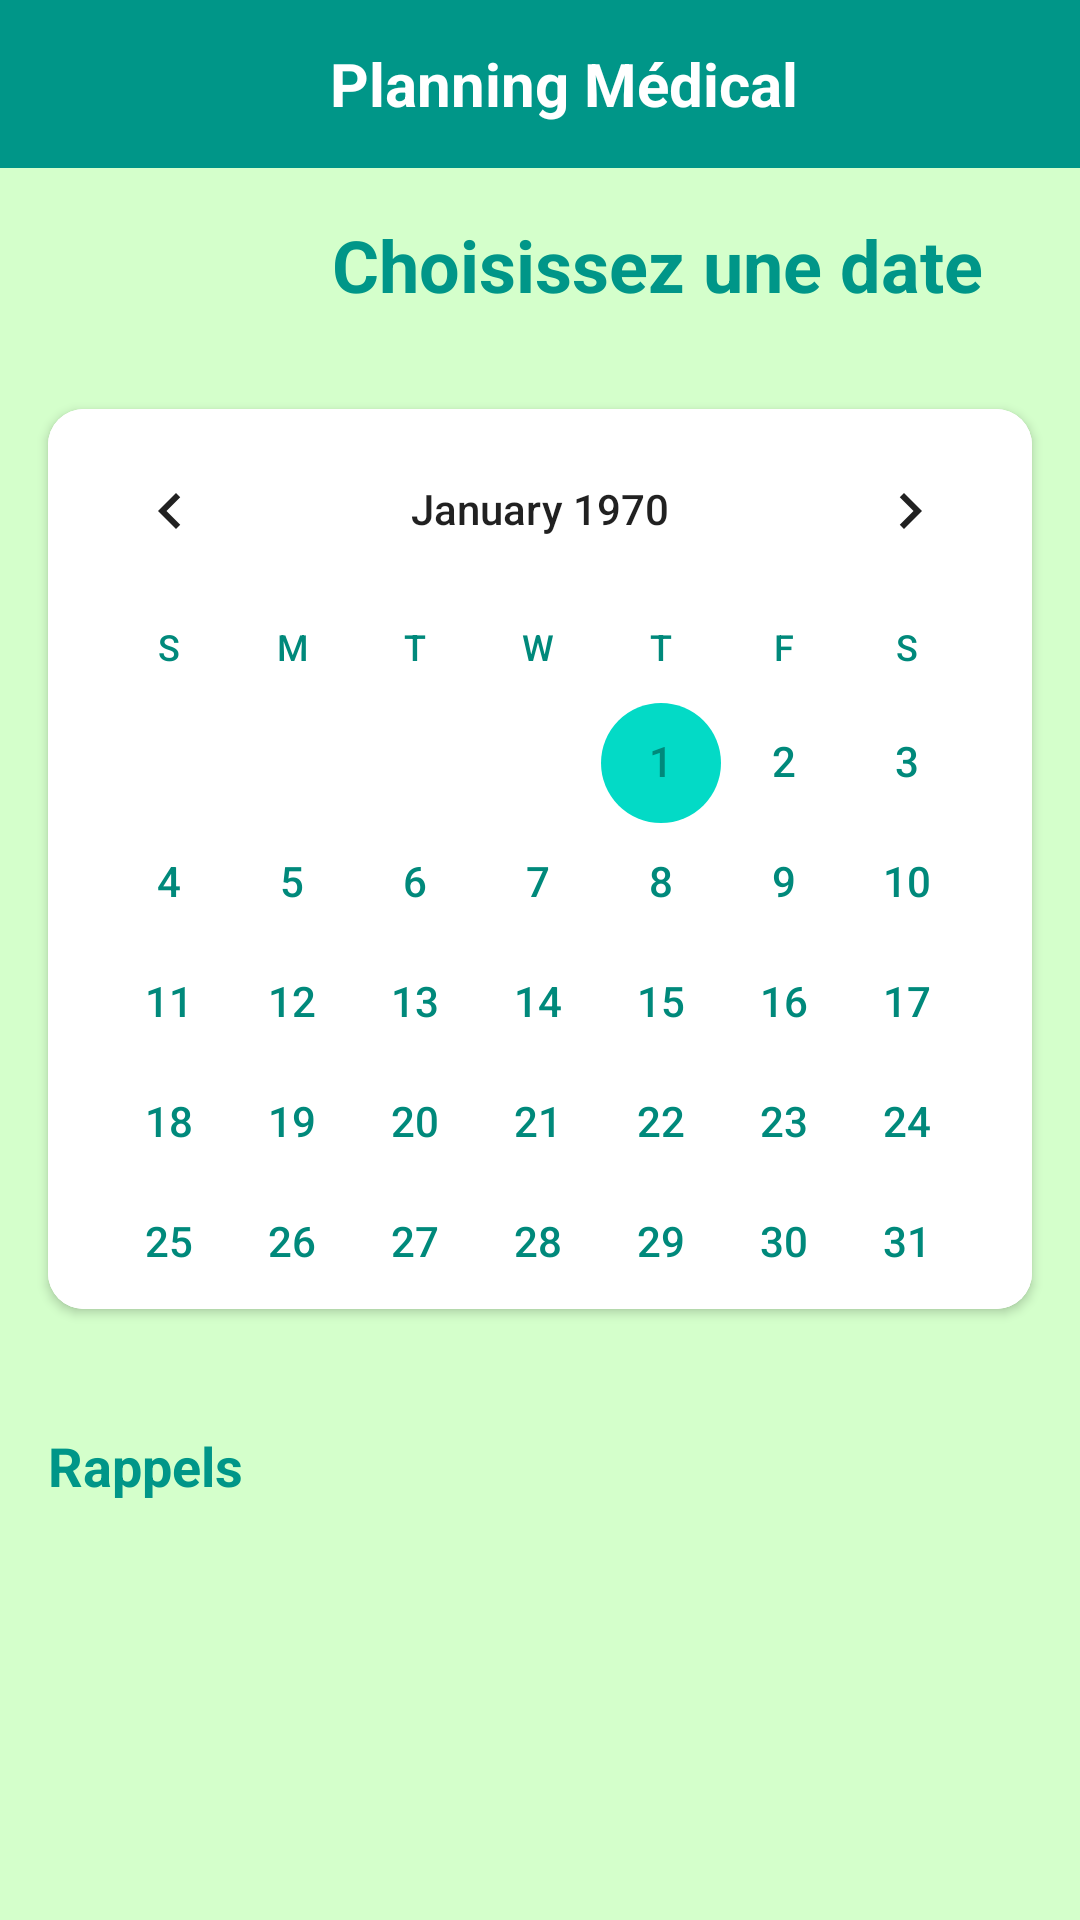

Write the Android layout XML for this screen, with the resource values it uses.
<!-- AndroidManifest.xml: activity theme Theme.MediAssist.NoActionBar -->
<!-- res/layout/activity_schedule.xml -->
<?xml version="1.0" encoding="utf-8"?>

<ScrollView xmlns:android="http://schemas.android.com/apk/res/android"
    xmlns:app="http://schemas.android.com/apk/res-auto"
    xmlns:tools="http://schemas.android.com/tools"
    android:layout_width="match_parent"
    android:layout_height="match_parent"
    android:background="#FED4FFCB"
    android:fillViewport="true"
    tools:context=".activities.ScheduleActivity">

    <LinearLayout
        android:layout_width="match_parent"
        android:layout_height="wrap_content"
        android:orientation="vertical">

        
        <com.google.android.material.appbar.MaterialToolbar
            android:id="@+id/toolbar"
            android:layout_width="match_parent"
            android:layout_height="?attr/actionBarSize"
            android:background="#009688"
            app:titleTextColor="#FFFFFF">

            <RelativeLayout
                android:layout_width="match_parent"
                android:layout_height="match_parent">

                <ImageView
                    android:id="@+id/backButton"
                    android:layout_width="24dp"
                    android:layout_height="24dp"
                    android:layout_centerVertical="true"
                    android:layout_marginStart="16dp"
                    android:src="@drawable/ic_arrow_back"
                    app:tint="#FFFFFF" />

                <TextView
                    android:id="@+id/title"
                    android:layout_width="wrap_content"
                    android:layout_height="wrap_content"
                    android:layout_centerInParent="true"
                    android:text="Planning Médical"
                    android:textColor="#FFFFFF"
                    android:textSize="20sp"
                    android:textStyle="bold" />
            </RelativeLayout>
        </com.google.android.material.appbar.MaterialToolbar>

        

        
        <TextView
            android:id="@+id/monthYearText"
            android:layout_width="438dp"
            android:layout_height="wrap_content"
            android:background="@drawable/dialog_rounded_bg"
            android:gravity="center"
            android:padding="16dp"
            android:text="Choisissez une date"
            android:textColor="#009688"
            android:textSize="24sp"
            android:textStyle="bold" />

        <com.google.android.material.card.MaterialCardView
            android:layout_width="match_parent"
            android:layout_height="wrap_content"
            android:layout_margin="16dp"
            app:cardCornerRadius="12dp"
            app:cardElevation="2dp">

            <CalendarView
                android:id="@+id/calendarView"
                android:layout_width="match_parent"
                android:layout_height="300dp"
                android:background="@color/white"
                android:dateTextAppearance="@style/CalendarDateText"
                android:weekDayTextAppearance="@style/CalendarWeekDayText"/>
        </com.google.android.material.card.MaterialCardView>
        
        <TextView
            android:layout_width="match_parent"
            android:layout_height="wrap_content"
            android:layout_marginStart="16dp"
            android:layout_marginTop="24dp"
            android:text="Rappels"
            android:textColor="#009688"
            android:textSize="18sp"
            android:textStyle="bold"/>

        <androidx.recyclerview.widget.RecyclerView
            android:id="@+id/scheduleRecyclerView"
            android:layout_width="match_parent"
            android:layout_height="wrap_content"
            android:layout_margin="16dp"
            android:clipToPadding="false"
            android:paddingBottom="80dp"/>
    </LinearLayout>
</ScrollView>
<!-- resources referenced by this layout -->
<resources>
  <color name="white">#FFFFFF</color>
  <style name="CalendarDateText" parent="android:TextAppearance">
          <item name="android:textColor">#00897B</item>
          <item name="android:textSize">14sp</item>
      </style>
  <style name="CalendarWeekDayText" parent="android:TextAppearance">
          <item name="android:textColor">#00897B</item>
          <item name="android:textSize">12sp</item>
      </style>
  <style name="Theme.MediAssist.NoActionBar" parent="Theme.MaterialComponents.DayNight.NoActionBar">
          <item name="windowActionBar">false</item>
          <item name="windowNoTitle">true</item>
          <item name="colorPrimary">#009688</item>
          <item name="colorPrimaryVariant">#009688</item>
          <item name="colorOnPrimary">@color/white</item>
      </style>
</resources>
